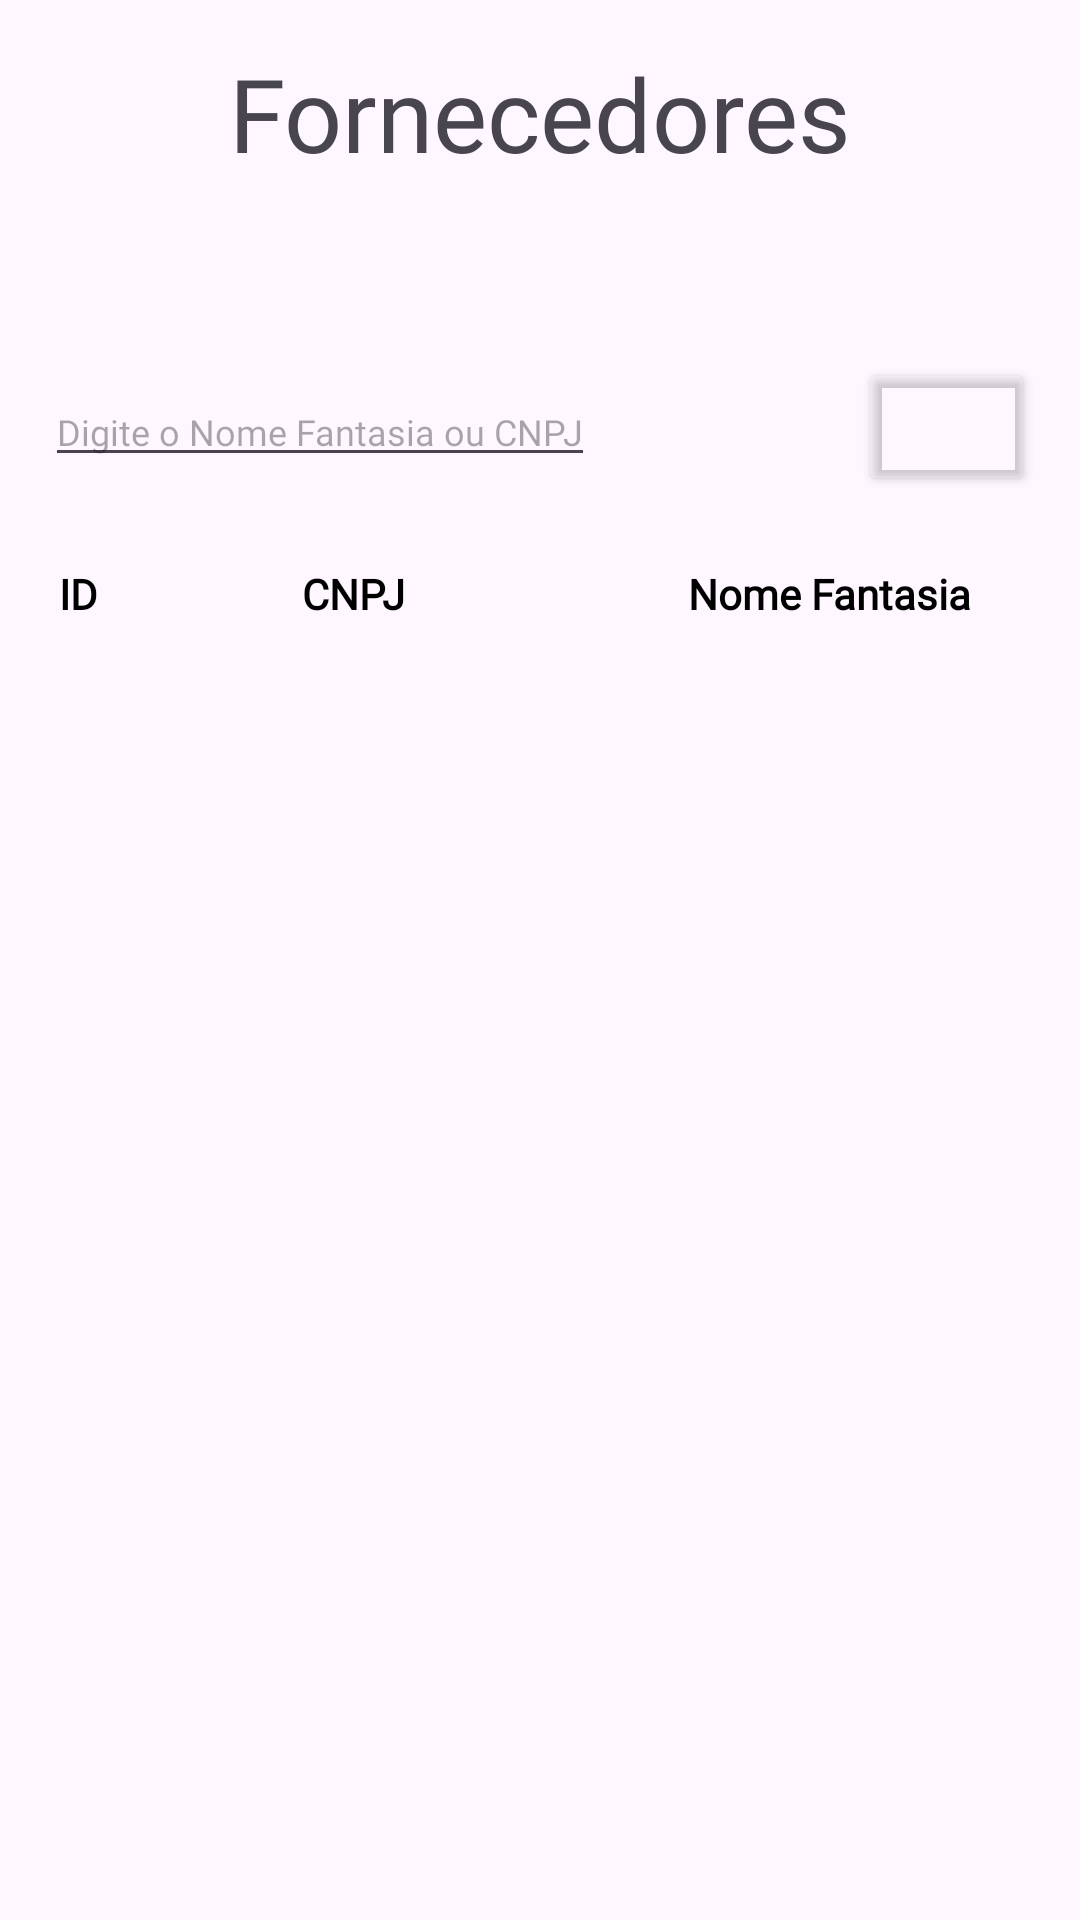

The Android layout XML behind this screen, and the referenced resources:
<!-- AndroidManifest.xml: application theme Theme.FolhaPagamento -->
<!-- res/layout/activity_fornecedores.xml -->
<?xml version="1.0" encoding="utf-8"?>
<LinearLayout xmlns:android="http://schemas.android.com/apk/res/android"
    xmlns:app="http://schemas.android.com/apk/res-auto"
    xmlns:tools="http://schemas.android.com/tools"
    android:layout_width="match_parent"
    android:layout_height="match_parent"
    android:orientation="vertical"
    tools:context="view.fornecedor.Fornecedores">

    <LinearLayout
        android:layout_width="match_parent"
        android:layout_height="match_parent"
        android:layout_gravity="center_horizontal"
        android:orientation="vertical"
        android:padding="15dp"
        tools:context="view.funcionario.FuncionariosActivity">

        <TextView
            android:id="@+id/Texviewfor"
            android:layout_width="match_parent"
            android:layout_height="wrap_content"
            android:fontFamily="@font/comfortaa_bold"
            android:text="Fornecedores"
            android:textAlignment="center"
            android:textSize="34sp" />

        <Space
            android:layout_width="match_parent"
            android:layout_height="23dp" />

        <Button
            android:id="@+id/btnVoltarFornecedor"
            android:layout_width="match_parent"
            android:layout_height="36dp"
            android:background="#00FFFFFF"
            android:padding="8dp"
            app:icon="@drawable/voltar"
            app:iconSize="30dp"
            app:iconTint="#000000" />

        <LinearLayout
            android:layout_width="match_parent"
            android:layout_height="wrap_content"
            android:orientation="horizontal">

            <EditText
                android:id="@+id/inputPesquisaPagamento"
                android:layout_width="wrap_content"
                android:layout_height="wrap_content"
                android:fontFamily="@font/comfortaa_bold"
                android:hint="Digite o Nome Fantasia ou CNPJ"
                android:inputType="text"
                android:textSize="12sp" />

            <Button
                android:id="@+id/btnPesquisarPagamento"
                android:layout_width="22dp"
                android:layout_height="match_parent"
                android:layout_weight="1"
                android:background="#00FFFFFF"
                app:icon="@drawable/lupa"
                app:iconGravity="textEnd"
                app:iconSize="30dp"
                app:iconTint="#000000" />

            <Space
                android:layout_width="15dp"
                android:layout_height="match_parent"
                android:layout_weight="1" />

            <Button
                android:id="@+id/btnCadastrarFuncionario"
                android:layout_width="59dp"
                android:layout_height="46dp"
                android:layout_gravity="end"
                android:backgroundTint="#00FFFFFF"
                app:icon="@drawable/mais"
                app:iconGravity="textEnd"
                app:iconSize="40dp"
                app:iconTintMode="multiply" />
        </LinearLayout>

        <Space
            android:layout_width="154dp"
            android:layout_height="23dp" />

        <LinearLayout
            android:layout_width="match_parent"
            android:layout_height="wrap_content"
            android:layout_gravity="center"
            android:duplicateParentState="false"
            android:orientation="horizontal">

            <TextView
                android:id="@+id/textViewId"
                android:layout_width="22dp"
                android:layout_height="match_parent"
                android:fontFamily="@font/comfortaa_bold"
                android:gravity="center"
                android:text="ID"
                android:textColor="#000000"
                android:textSize="14sp"
                android:textStyle="bold" />

            <Space
                android:layout_width="76dp"
                android:layout_height="match_parent"
                android:layout_weight="1" />

            <TextView
                android:id="@+id/textViewCnpj"
                android:layout_width="wrap_content"
                android:layout_height="wrap_content"
                android:ellipsize="end"
                android:fontFamily="@font/comfortaa_light"
                android:gravity="start"
                android:maxLength="8"
                android:text="CNPJ"
                android:textColor="#000000"
                android:textSize="14sp"
                android:textStyle="bold" />

            <Space
                android:layout_width="47dp"
                android:layout_height="match_parent"
                android:layout_gravity="center"
                android:layout_weight="1" />

            <TextView
                android:id="@+id/textViewNomeFantasia"
                android:layout_width="154dp"
                android:layout_height="wrap_content"
                android:fontFamily="@font/comfortaa_light"
                android:gravity="end"
                android:text="Nome Fantasia"
                android:textColor="#000000"
                android:textSize="14sp"
                android:textStyle="bold" />

            <Space
                android:layout_width="34dp"
                android:layout_height="match_parent"
                android:layout_weight="1" />

        </LinearLayout>

        <ListView
            android:id="@+id/listViewPagamento"
            android:layout_width="match_parent"
            android:layout_height="505dp" />

    </LinearLayout>

</LinearLayout>
<!-- resources referenced by this layout -->
<resources>
  <style name="Theme.FolhaPagamento" parent="Base.Theme.FolhaPagamento" />
  <style name="Base.Theme.FolhaPagamento" parent="Theme.Material3.DayNight.NoActionBar">
          
          
      </style>
</resources>
